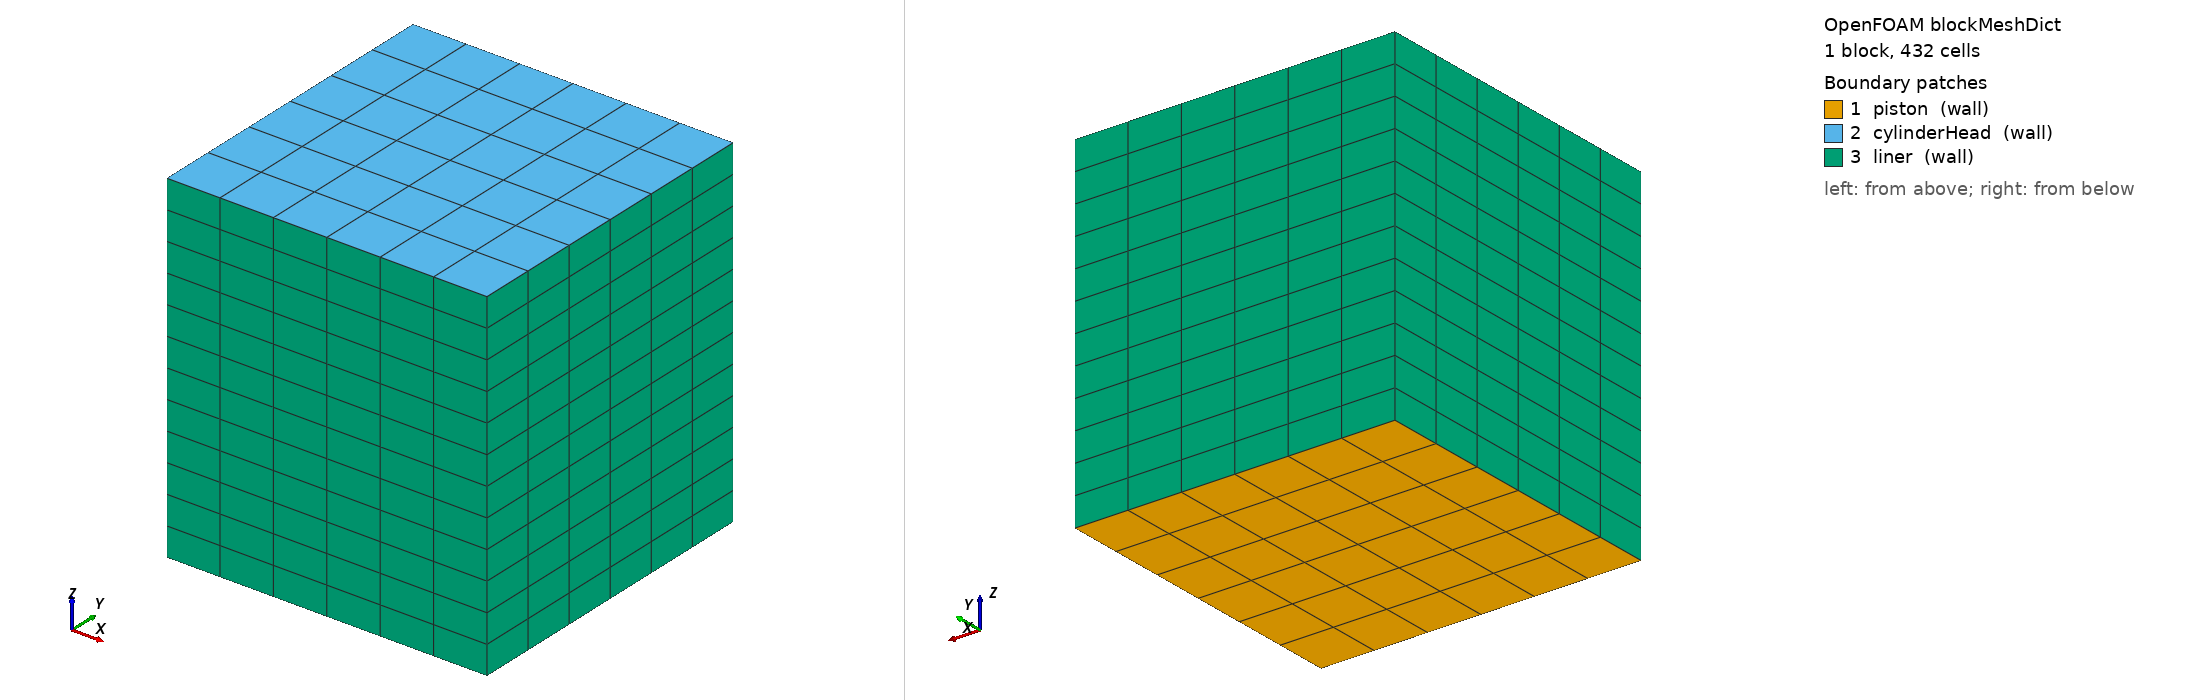

OpenFOAM case: the mesh blockMesh builds from blockMeshDict, 1 block(s), 432 cells. Boundary patches (legend numbers): 1 piston (wall), 2 cylinderHead (wall), 3 liner (wall). Left view from above one corner, right view from below the opposite corner. Boundary conditions: 0 field file(s) under 0/; 0 of 3 drawn patches have an entry in a shipped field file.

=== system/blockMeshDict ===
FoamFile { version 2.0; format ascii; class dictionary; object blockMeshDict; }
scale 1;
vertices
(
    (-0.04 -0.04 0) (0.04 -0.04 0) (0.04 0.04 0) (-0.04 0.04 0)
    (-0.04 -0.04 0.085639) (0.04 -0.04 0.085639) (0.04 0.04 0.085639) (-0.04 0.04 0.085639)
);
blocks ( hex (0 1 2 3 4 5 6 7) (6 6 12) simpleGrading (1 1 1) );
boundary
(
    piston       { type wall; faces ((0 3 2 1)); }
    cylinderHead { type wall; faces ((4 5 6 7)); }
    liner        { type wall; faces ((0 1 5 4) (1 2 6 5) (2 3 7 6) (3 0 4 7)); }
);
